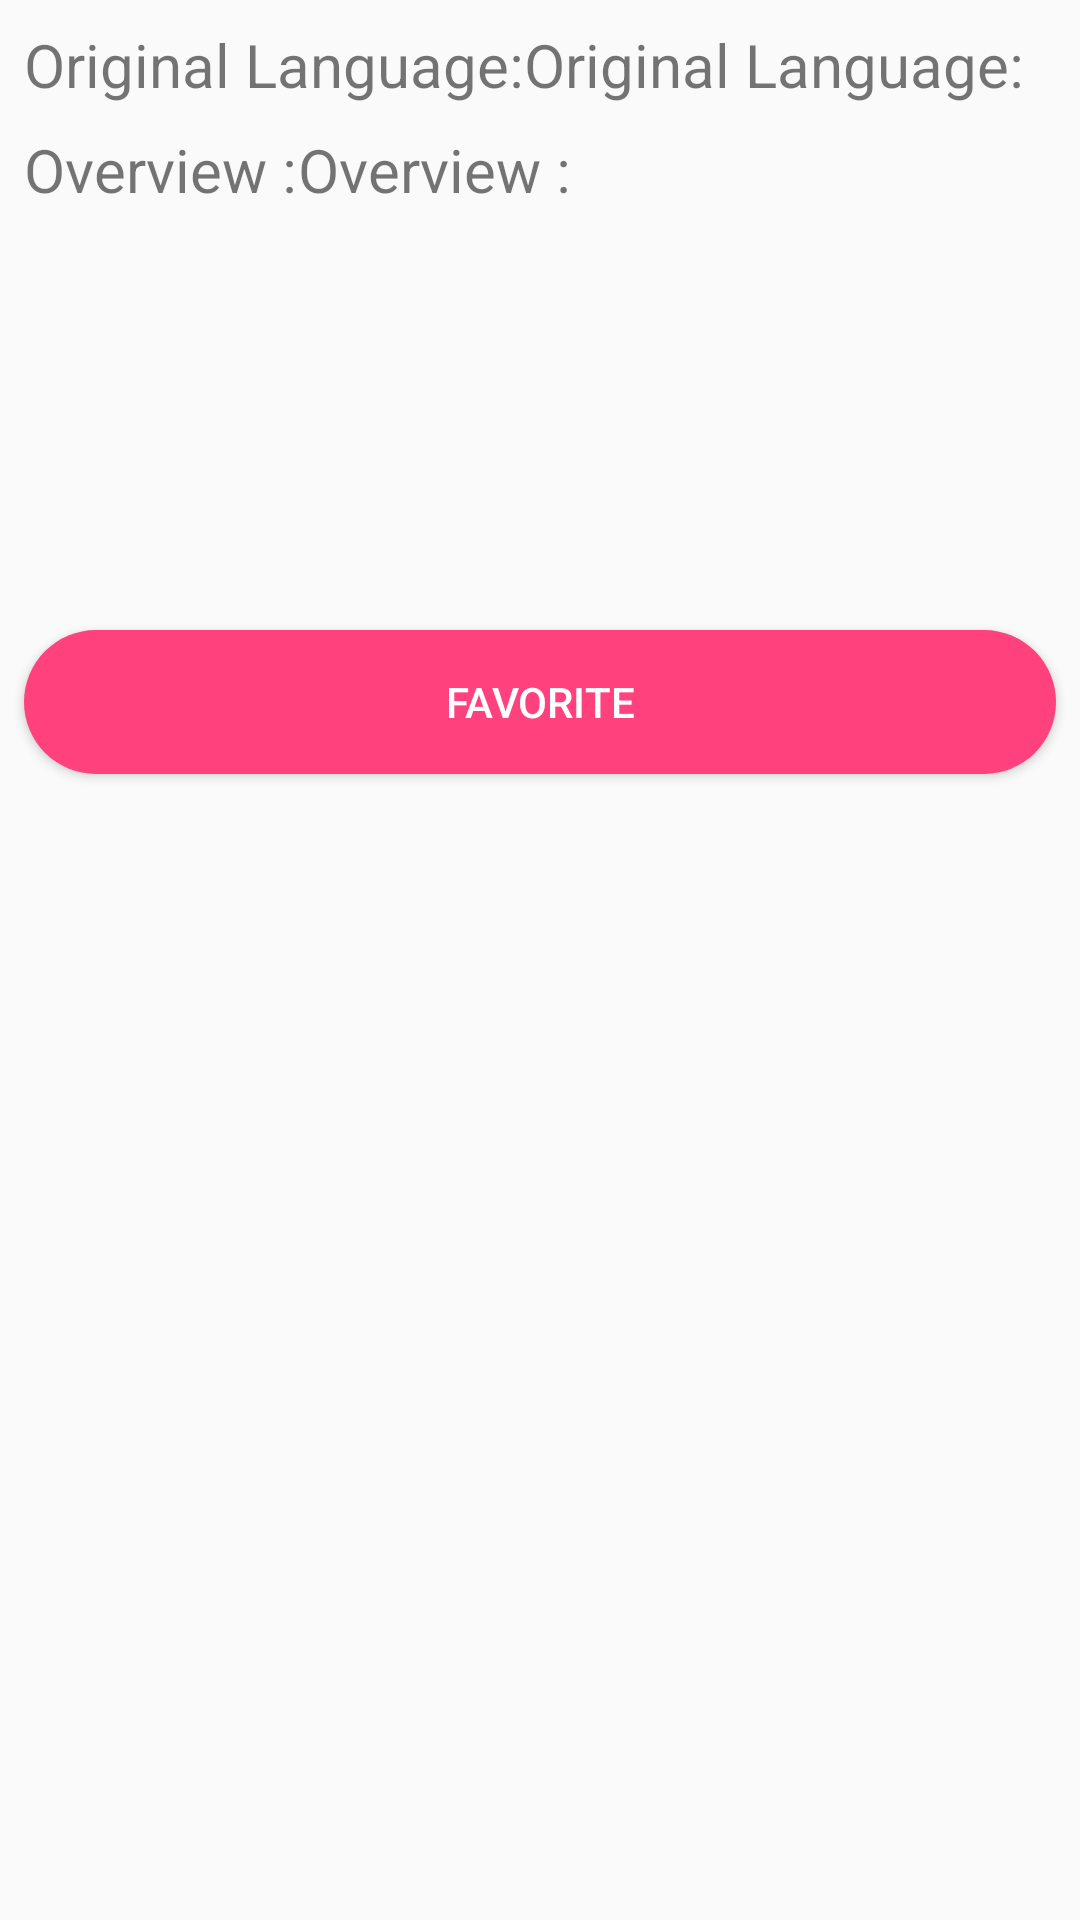

Produce the Android XML layout that renders to this screen, including the resource entries it uses.
<!-- AndroidManifest.xml: application theme AppTheme -->
<!-- res/layout/detail_tv_include.xml -->
<?xml version="1.0" encoding="utf-8"?>
<androidx.constraintlayout.widget.ConstraintLayout xmlns:android="http://schemas.android.com/apk/res/android"
    android:layout_width="match_parent"
    android:layout_height="match_parent"
    xmlns:app="http://schemas.android.com/apk/res-auto">
    <TextView
        android:id="@+id/textView2"
        android:layout_width="0dp"
        android:layout_height="wrap_content"
        android:layout_marginStart="8dp"
        android:layout_marginTop="8dp"
        android:text="@string/original_language"
        android:textSize="20sp"
        app:layout_constraintStart_toStartOf="parent"
        app:layout_constraintTop_toTopOf="parent" />

    <TextView
        android:id="@+id/language_tv_detail"
        android:layout_width="0dp"
        android:layout_height="wrap_content"
        android:layout_marginTop="8dp"
        android:layout_marginEnd="8dp"
        android:text="@string/original_language"
        android:textSize="20sp"
        app:layout_constraintEnd_toEndOf="parent"
        app:layout_constraintStart_toEndOf="@+id/textView2"
        app:layout_constraintTop_toTopOf="parent" />

    <TextView
        android:id="@+id/textView3"
        android:layout_width="0dp"
        android:layout_height="wrap_content"
        android:layout_marginStart="8dp"
        android:layout_marginTop="8dp"

        android:text="@string/overview"
        android:textSize="20sp"
        app:layout_constraintStart_toStartOf="parent"
        app:layout_constraintTop_toBottomOf="@+id/textView2" />

    <TextView
        android:id="@+id/overview_tv_detail"
        android:layout_width="0dp"
        android:layout_height="wrap_content"
        android:layout_marginTop="8dp"
        android:layout_marginEnd="8dp"
        android:maxLines="6"
        android:text="@string/overview"
        android:textSize="20sp"
        app:layout_constraintEnd_toEndOf="parent"
        app:layout_constraintStart_toEndOf="@+id/textView3"
        app:layout_constraintTop_toBottomOf="@+id/language_tv_detail" />

    <Button
        android:id="@+id/button_favorite"
        android:layout_width="0dp"
        android:layout_height="wrap_content"
        android:layout_marginStart="8dp"
        android:layout_marginTop="140dp"
        android:layout_marginEnd="8dp"
        android:background="@drawable/item_image"
        android:text="@string/favorite"
        android:textColor="#fff"
        app:layout_constraintEnd_toEndOf="parent"
        app:layout_constraintHorizontal_bias="0.0"
        app:layout_constraintStart_toStartOf="parent"
        app:layout_constraintTop_toBottomOf="@+id/textView3" />

</androidx.constraintlayout.widget.ConstraintLayout>
<!-- resources referenced by this layout -->
<resources>
  <!-- drawable item_image (drawable) -->
  <?xml version="1.0" encoding="utf-8"?>
  <selector xmlns:android="http://schemas.android.com/apk/res/android">
      <item>
          <shape>
              <solid android:color="@color/colorPrimary"/>
              <corners android:radius="40dp"/>
  
          </shape>
      </item>
  
  </selector>
  <string name="favorite">Favorite</string>
  <string name="original_language">Original Language:</string>
  <string name="overview">Overview :</string>
  <style name="AppTheme" parent="Theme.AppCompat.Light.NoActionBar">
          
          <item name="colorPrimary">#fff</item>
          <item name="colorPrimaryDark">@color/colorPrimaryDark</item>
          <item name="colorAccent">@color/colorAccent</item>
      </style>
  <color name="colorPrimary">#FF417D</color>
  <color name="colorPrimaryDark">#3700B3</color>
  <color name="colorAccent">#03DAC5</color>
</resources>
